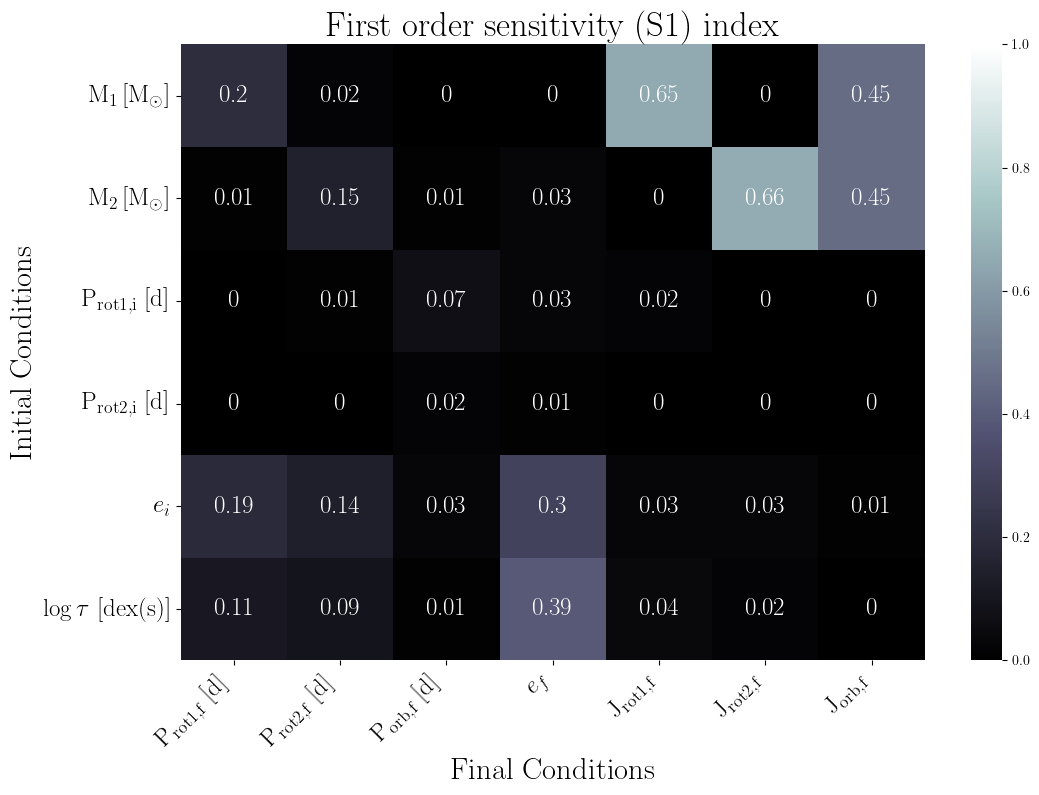

The file beside this chart, header and first rows:
, final.primary.RotPer, final.secondary.RotPer, final.secondary.OrbPeriod, final.secondary.Eccentricity, final.primary.RotAngMom, final.secondary.RotAngMom, final.secondary.OrbAngMom
primary.dMass, 0.2, 0.02, 0.0, 0.0, 0.65, 0.0, 0.45
secondary.dMass, 0.01, 0.15, 0.01, 0.03, 0.0, 0.66, 0.45
primary.dRotPeriod, 0.0, 0.01, 0.07, 0.03, 0.02, 0.0, 0.0
secondary.dRotPeriod, 0.0, 0.0, 0.02, 0.01, 0.0, 0.0, 0.0
secondary.dEcc, 0.19, 0.14, 0.03, 0.3, 0.03, 0.03, 0.01
primary.dTidalTau, 0.11, 0.09, 0.01, 0.39, 0.04, 0.02, 0.0
